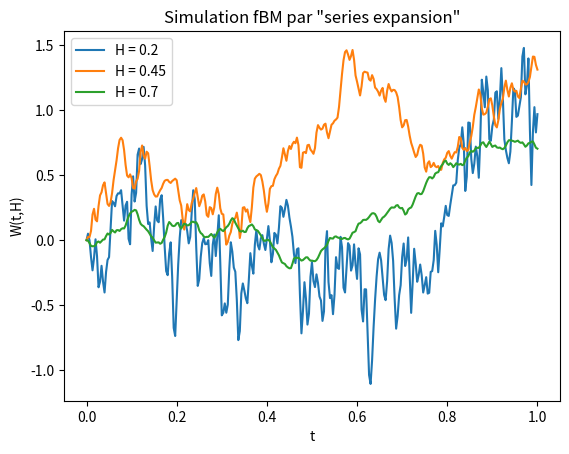

Source code (Python):
import numpy as np
from scipy.special import gamma
from matplotlib import pyplot as plt
import scipy.integrate as integrate
import time

start_time = time.time()


def BM(borne_min,T,n):
    dt = (T-borne_min)/n
    N = np.random.normal(0,1,n)
    W = np.zeros(n+1)
    for i in range(1,n+1):
        W[i] = W[i-1] + np.sqrt(dt)*N[i-1]
    return W

def f1(s,t,gam):
    return 1/((t - s)**gam)

def f2(s,gam):
    return f1(s,0,gam)

def fBM(H,borne_min,T,n): # représentation de Mandelbrot - Van Ness
    dt = (T-borne_min)/n
    gam = 1/2 - H
    C = np.sqrt(2*H*gamma(3/2 - H)/(gamma(H + 1/2)*gamma(2 - 2*H)))
    W = BM(borne_min,T,n)
    W -= W[n-int(T/dt)] # on fait en sorte que le processus soit égal à 0 en 0
    fW = np.zeros(int(T/dt)+1) 
    C2 = f2(borne_min,gam)*(W[1] - W[0])
    for i in range(1,n-int(T/dt)-1):
        C2 += (1/2)*(f2(borne_min + i*dt,gam)+f2(borne_min + (i+1)*dt,gam))*(W[i+1] - W[i])
    C2 += f2(borne_min + (n-int(T/dt)-1)*dt,gam)*(W[n-int(T/dt)] - W[n-int(T/dt)-1])
    fW[0] = C2
    for i in range(1,int(T/dt)+1):
        fW[i] = fW[i-1] + f1(dt/2,dt,gam)*(W[n-int(T/dt)+i] - W[n-int(T/dt)+i-1])
    fW = C*(fW - C2)
    return fW

def plot_fBM(H,borne_min,T,n):
    dt = (T-borne_min)/n
    fBMs = [fBM(h,borne_min,T,n) for h in H]
    X = [borne_min + (n-int(T/dt)+i)*dt for i in range(int(T/dt)+1)]
    plt.figure()
    for m in fBMs:
        plt.plot(X,m)
    plt.xlabel("t")
    plt.ylabel("W(t,H)")
    plt.title("Simulation fBM par représentation de Mandelbrot - Van Ness")
    plt.legend(["H = " + str(h) for h in H])
    plt.show()

def cov_fBM(s,t,H): # fonction de covariance du fBM
    return (s**(2*H) + t**(2*H) - np.abs(t-s)**(2*H))/2

def fBM2(H,T,n): # décomposition de Cholesky
    dt = T/n
    N = np.random.normal(0,1,n)
    COV_ = np.zeros((n,n))
    for i in range(1,n+1):
        for j in range(1,n+1):
            COV_[i-1,j-1] = cov_fBM(i*dt,j*dt,H)
    SIGM_ = np.linalg.cholesky(COV_)
    N = np.concatenate(([0],np.dot(SIGM_,N)))
    return N

def plot_fBM2(H,T,n):
    dt = T/n
    fBMs = [fBM2(h,T,n) for h in H]
    X = [i*dt for i in range(n+1)]
    plt.figure()
    for m in fBMs:
        plt.plot(X,m)
    plt.xlabel("t")
    plt.ylabel("W(t,H)")
    plt.title("Simulation fBM par décomposition de Cholesky")
    plt.legend(["H = " + str(h) for h in H])
    plt.show()


def my_cos(t,k,T):
    return np.cos(np.pi*t*k/T)

def my_sin(t,k,T):
    return np.sin(np.pi*t*k/T)

def c0_KL(H,T): # on définit les coefficients qui interviennent dans la méthode par "series expansion"
    if H < 1/2:
        return 0
    return H*(T**(2*H-2))

def ck_KL(H,T,k):
    def f_(u):
        return (u**(2*H))*my_cos(u,k,T)
    def g_(u):
        return (u**(2*H-2))*my_cos(u,k,T)
    if H < 1/2:
        return (2/T)*integrate.quad(f_, 0, T)[0]
    return (-4*H*(2*H-1)*T/((k*np.pi)**2))*integrate.quad(g_, 0, T)[0]

def fBM3(H,T,Nmax,n): # simulation des trajectoires par "series expansion"
    dt = T/n
    fW = np.zeros(n+1)
    N = np.random.normal(0,1,2*Nmax+1)
    ck = [ck_KL(H,T,k) for k in range(1,Nmax+1)]
    for i in range(1,n+1):
        res = np.sqrt(c0_KL(H,T))*i*dt*N[0]
        for k in range(1,Nmax+1):
            tmp = np.sqrt(-ck[k-1]/2)
            res += tmp*(my_sin(i*dt,k,T)*N[2*k] + (1 - my_cos(i*dt,k,T))*N[2*k-1])
        fW[i] = res
    return fW
        
def plot_fBM3(H,T,Nmax,n):
    dt = T/n
    fBMs = [fBM3(h,T,Nmax,n) for h in H]
    X = [i*dt for i in range(n+1)]
    plt.figure()
    for m in fBMs:
        plt.plot(X,m)
    plt.xlabel("t")
    plt.ylabel("W(t,H)")
    plt.title("Simulation fBM par \"series expansion\"")
    plt.legend(["H = " + str(h) for h in H])
    elapsed_time = time.time() - start_time
    print("time = " + str(elapsed_time))
    plt.show()



#plot_fBM([0.1,0.3,0.5,0.8],-198,2,100000)
#plot_fBM2([0.2,0.5,0.8],2,1000)
plot_fBM3([0.2,0.45,0.7],1,200,300)




















#def verif(): # Fonction pour vérifier que le processus a la bonne covariance (version non définitive...)
#    H = [0.7]
#    M = 10
#    borne_min = -98
#    T = 2
#    n = 500
#    dt1 = (T-borne_min)/n
#    dt2 = T/n
#    X1 = [borne_min + (n-int(T/dt1)+i)*dt1 for i in range(int(T/dt1)+1)]
#    X2 = [i*dt2 for i in range(n+1)]
#    c = cov_fBM(X2[2],X2[90],H[0])
#    res = 0
#    for i in range(M):
#        tmp = fBM2(H[0],T,n)
#        res += tmp[2]*tmp[90]
#    res /= M
#    print(np.abs(res - c))

#verif()


#def trapezes_stochastique(a,b,K,f,W): # calcul d'une intégrale stochastique par la méthode des trapèzes
#    delta = (b - a)/K
#    res = 0
#    for i in range(K):
#        res += (f(a + (i+1)*delta) + f(a + i*delta))*(W[a + (i+1)*delta] - W[a + i*delta])/2
#    return res

#def trapezes(T,dt,f):
#    res = 0.9*dt*(f(0.1*dt) + f(dt))/2
#    for i in range(1,int(T/dt)):
#        res += dt*(f((i+1)*dt) + f(i*dt))/2
#    return res

